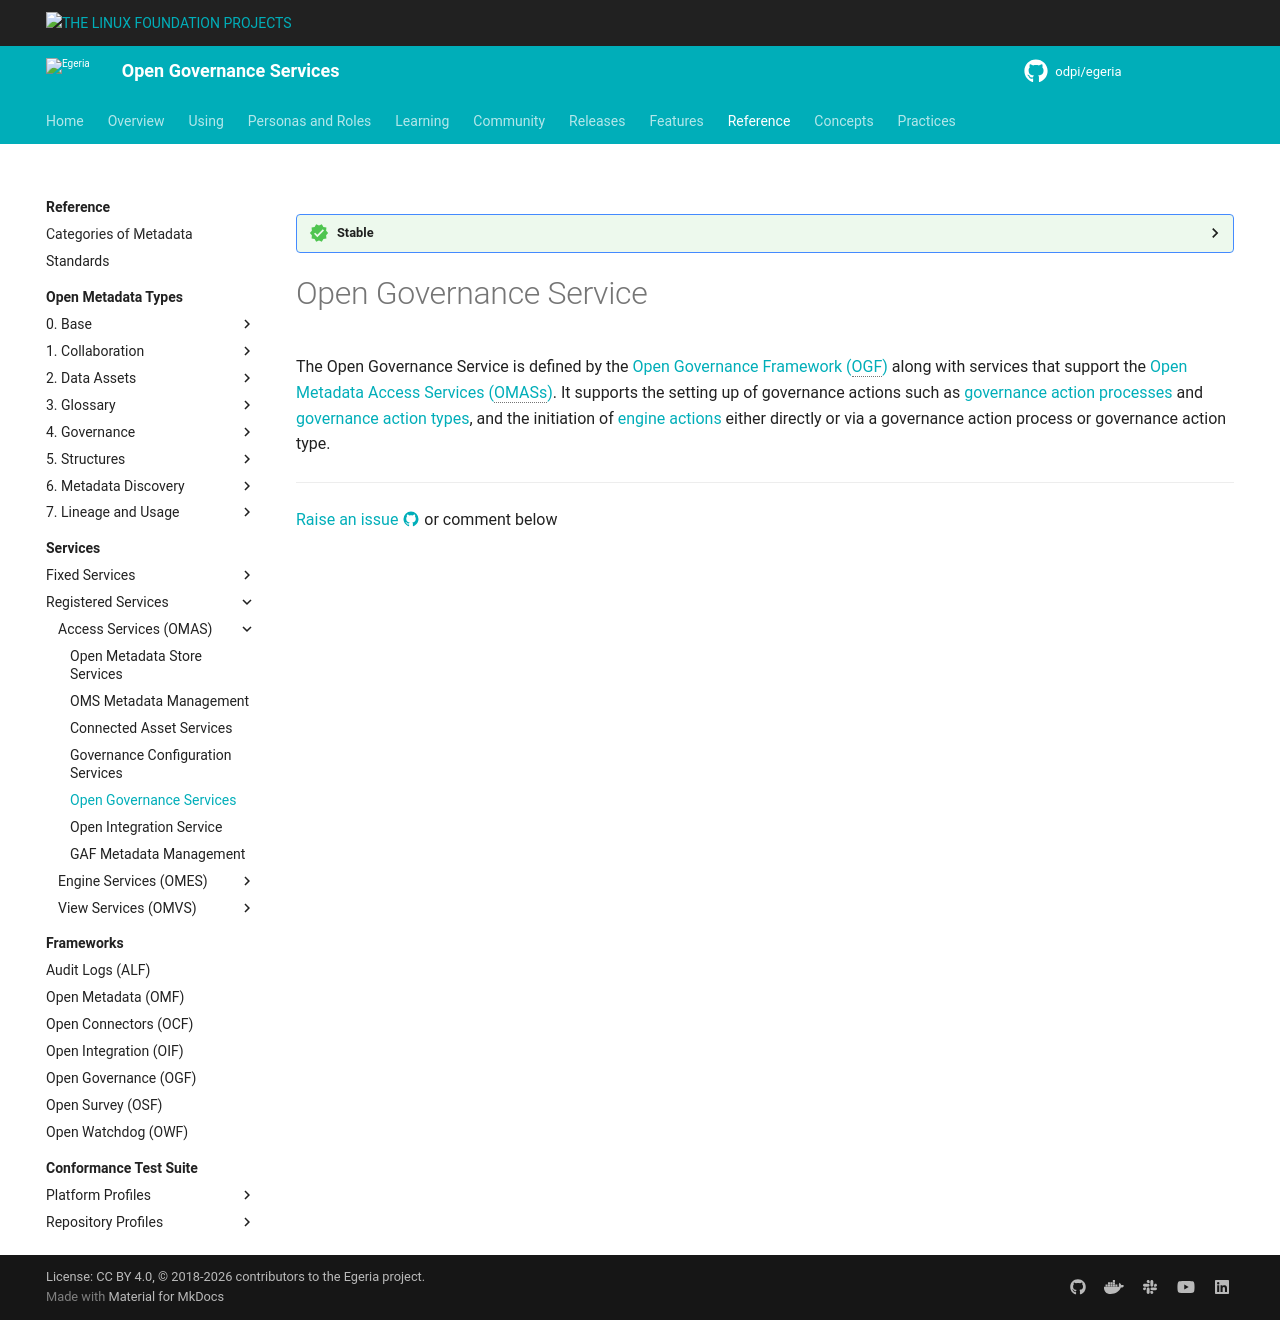

repository: odpi/egeria-docs · page: services/open-governance-services/index.html · generator: mkdocs

---
hide:
- toc
---

<!-- SPDX-License-Identifier: CC-BY-4.0 -->
<!-- Copyright Contributors to the ODPi Egeria project 2020. -->

--8<-- "snippets/content-status/stable.md"

# Open Governance Service

The Open Governance Service is defined by the [Open Governance Framework (OGF)](/frameworks/ogf/overview) along with services that support the [Open Metadata Access Services (OMASs)](/services/omas).  It supports the setting up of governance actions such as [governance action processes](/concepts/governance-action-process) and [governance action types](/concepts/governance-action-type), and the initiation of [engine actions](/concepts/engine-action) either directly or via a governance action process or governance action type.


--8<-- "snippets/abbr.md"
